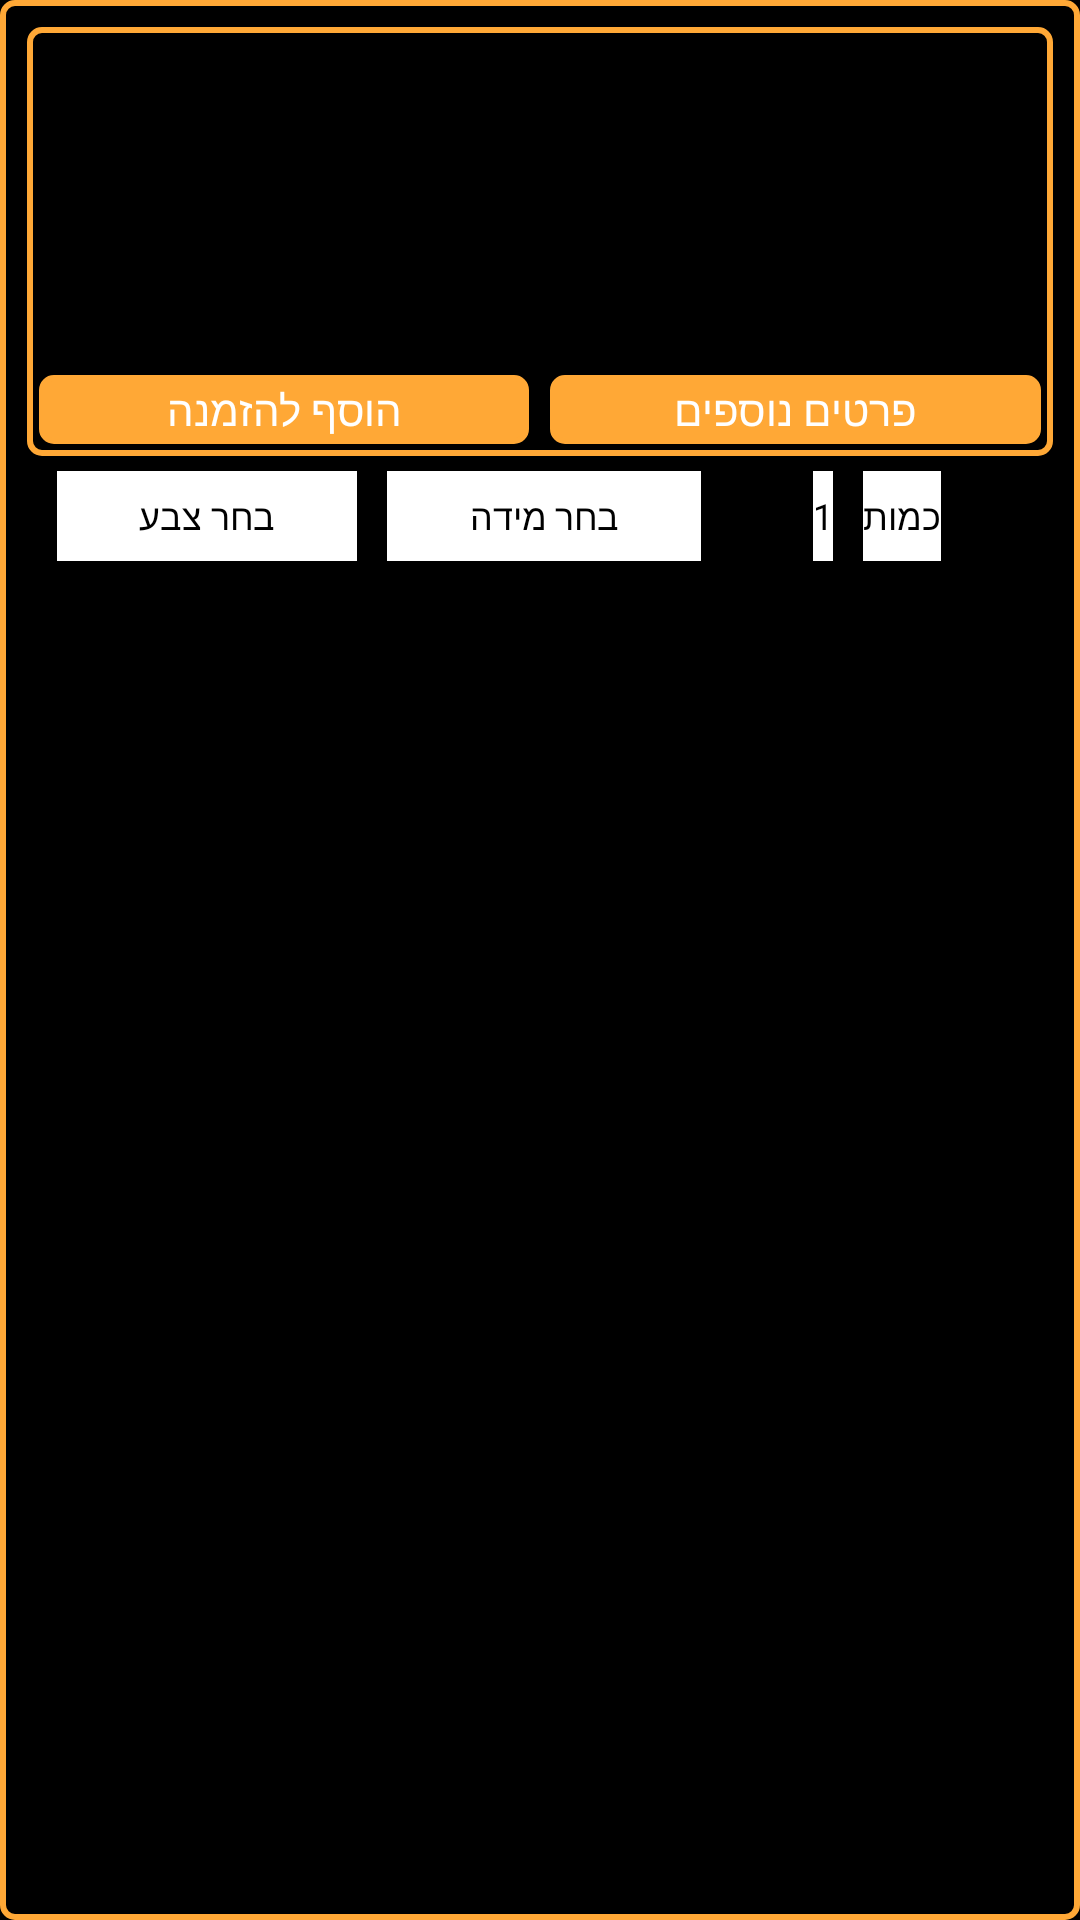

This screen was rendered from an Android layout file. Write that file and the resources it references.
<!-- AndroidManifest.xml: application theme android:Theme.NoTitleBar -->
<!-- res/layout/order_product_item.xml -->
<?xml version="1.0" encoding="utf-8"?>
<LinearLayout xmlns:android="http://schemas.android.com/apk/res/android"
    android:orientation="vertical" android:layout_width="match_parent"
    android:layout_height="wrap_content"
    android:background="@drawable/editext_background"
    android:padding="4dp"
    android:layout_marginLeft="5dp"
    android:layout_marginRight="5dp"
    android:layout_marginTop="5dp"
    android:layout_marginBottom="5dp"
    >

    <LinearLayout
        android:layout_width="match_parent"
        android:layout_height="wrap_content"
        android:orientation="horizontal"
        >
        
            
            
            
            

            
        
            
            
            
            
            
            
            
            
            
            
            

        
            
            
            
            
            
            
            
            
            
            
            
        
    <include layout="@layout/pager_item"/>

    </LinearLayout>

    <LinearLayout
        android:layout_width="match_parent"
        android:layout_height="40dp"
        android:layout_marginRight="10dp"
        android:layout_marginLeft="10dp"
        >

        <TextView
            android:layout_width="wrap_content"
            android:layout_height="match_parent"
            android:text="בחר צבע"
            android:textSize="12dp"
            android:layout_margin="5dp"
            android:gravity="center"
            android:layout_weight="1"
            android:id="@+id/color"
            android:background="@color/white"
            android:textColor="@color/black"
            />
        <TextView
            android:layout_width="wrap_content"
            android:layout_height="match_parent"
            android:text="בחר מידה"
            android:id="@+id/size"
            android:layout_margin="5dp"
            android:gravity="center"
            android:textSize="12dp"
            android:layout_weight="1"
            android:background="@color/white"
            android:textColor="@color/black"
            />
        <LinearLayout
            android:layout_width="wrap_content"
            android:layout_height="match_parent"
            android:orientation="horizontal"
            android:layout_weight="1"
            android:id="@+id/amount"
            android:gravity="center"
            android:layout_margin="5dp"

            >
            <TextView
                android:layout_width="wrap_content"
                android:layout_height="match_parent"
                android:text="1"
                android:gravity="center"
                android:id="@+id/amountText"
                android:textSize="12dp"
                android:background="@color/white"
                android:textColor="@color/black"
                />
            <TextView
                android:layout_width="wrap_content"
                android:layout_height="match_parent"
                android:text="כמות"
                android:gravity="center"
                android:textSize="12dp"
                android:editable="false"
                android:background="@color/white"
                android:textColor="@color/black"
                android:layout_marginLeft="10dp"
                />
        </LinearLayout>

    </LinearLayout>
    
        
        
        
        
        

</LinearLayout>
<!-- res/layout/pager_item.xml (included above) -->
<?xml version="1.0" encoding="utf-8"?>
<LinearLayout xmlns:android="http://schemas.android.com/apk/res/android"
    android:orientation="vertical" android:layout_width="match_parent"
    android:layout_height="wrap_content"
    android:background="@drawable/editext_background"
    android:paddingTop="4dp"
    android:paddingRight="4dp"
    android:paddingLeft="4dp"
    android:paddingBottom="4dp"
    android:id="@+id/item_pager_layout"
    android:layout_marginLeft="5dp"
    android:layout_marginRight="5dp"
    android:layout_marginTop="5dp"
    >
    <LinearLayout
        android:layout_width="match_parent"
        android:layout_height="match_parent"
        android:orientation="horizontal"
        >
        <ImageView
            android:layout_width="100dp"
            android:layout_height="100dp"
            android:id="@+id/product_image"
            android:layout_marginTop="6dp"
            android:layout_marginBottom="6dp"
            android:layout_marginLeft="10dp"
            />
        <LinearLayout
            android:layout_width="wrap_content"
            android:layout_height="match_parent"
            android:layout_weight="1"
            android:gravity="right|center_vertical"
            android:layout_marginRight="10dp"
            android:orientation="vertical"
            >
            <TextView
                android:layout_width="wrap_content"
                android:layout_height="wrap_content"
                android:textColor="@color/black"
                android:text="1234"
                android:id="@+id/code"
                android:textSize="14sp"
                />
            <TextView
                android:layout_width="wrap_content"
                android:layout_height="wrap_content"
                android:textColor="@color/black"
                android:text="1234"
                android:id="@+id/name"
                android:textSize="14sp"
                />
            <TextView
                android:layout_width="wrap_content"
                android:layout_height="wrap_content"
                android:textColor="@color/black"
                android:text="1234"
                android:id="@+id/model"
                android:textSize="14sp"
                />

            <TextView
                android:layout_width="wrap_content"
                android:layout_height="wrap_content"
                android:textColor="@color/black"
                android:text="1234"
                android:layout_weight="1"
                android:gravity="right"
                android:id="@+id/price"
                android:textSize="14sp"
                />
        </LinearLayout>
    </LinearLayout>

    <LinearLayout
        android:layout_width="match_parent"
        android:layout_height="wrap_content"
        android:orientation="horizontal"
        >
        <TextView
            android:layout_width="0dp"
            android:layout_height="23dp"
            android:textColor="@color/white"
            android:text="מחיקה"
            android:layout_weight="1"
            android:gravity="center"
            android:visibility="gone"
            android:id="@+id/delete_item"
            android:background="@drawable/full_background_orange"
            />

        <TextView
            android:layout_width="0dp"
            android:layout_height="23dp"
            android:textColor="@color/white"
            android:text="הכפל מוצר"
            android:layout_weight="1"
            android:layout_marginLeft="5dp"
            android:layout_marginRight="5dp"
            android:gravity="center"
            android:visibility="gone"
            android:id="@+id/copy_item"
            android:background="@drawable/full_background_orange"
            />

        <TextView
            android:layout_width="0dp"
            android:layout_height="23dp"
            android:textColor="@color/white"
            android:text="הוסף להזמנה"
            android:layout_weight="1"
            android:gravity="center"
            android:visibility="visible"
            android:id="@+id/add_to_order"
            android:layout_marginRight="7dp"
            android:background="@drawable/full_background_orange"
            />
        <TextView
            android:layout_width="0dp"
            android:layout_height="23dp"
            android:textColor="@color/white"
            android:text="פרטים נוספים"
            android:layout_weight="1"
            android:gravity="center"
            android:id="@+id/more_details"
            android:background="@drawable/full_background_orange"
            />
    </LinearLayout>


</LinearLayout>
<!-- resources referenced by this layout -->
<resources>
  <color name="black">#000000</color>
  <color name="orange_FFA836">#FFA836</color>
  <color name="white">#ffffff</color>
  <!-- drawable editext_background (drawable) -->
  <?xml version="1.0" encoding="utf-8"?>
  <shape xmlns:android="http://schemas.android.com/apk/res/android" android:shape="rectangle">
  <solid android:color="@android:color/transparent"/>
  <corners android:radius="12px"/>
  <stroke  android:width="2dip" android:color="@color/orange_FFA836"/>
  </shape>
  <!-- drawable full_background_orange (drawable) -->
  <?xml version="1.0" encoding="utf-8"?>
  <shape xmlns:android="http://schemas.android.com/apk/res/android" android:shape="rectangle">
      <solid android:color="@color/orange_FFA836"/>
      <corners android:radius="12px"/>
      <stroke  android:width="2dip" android:color="@color/orange_FFA836"/>
  </shape>
</resources>
